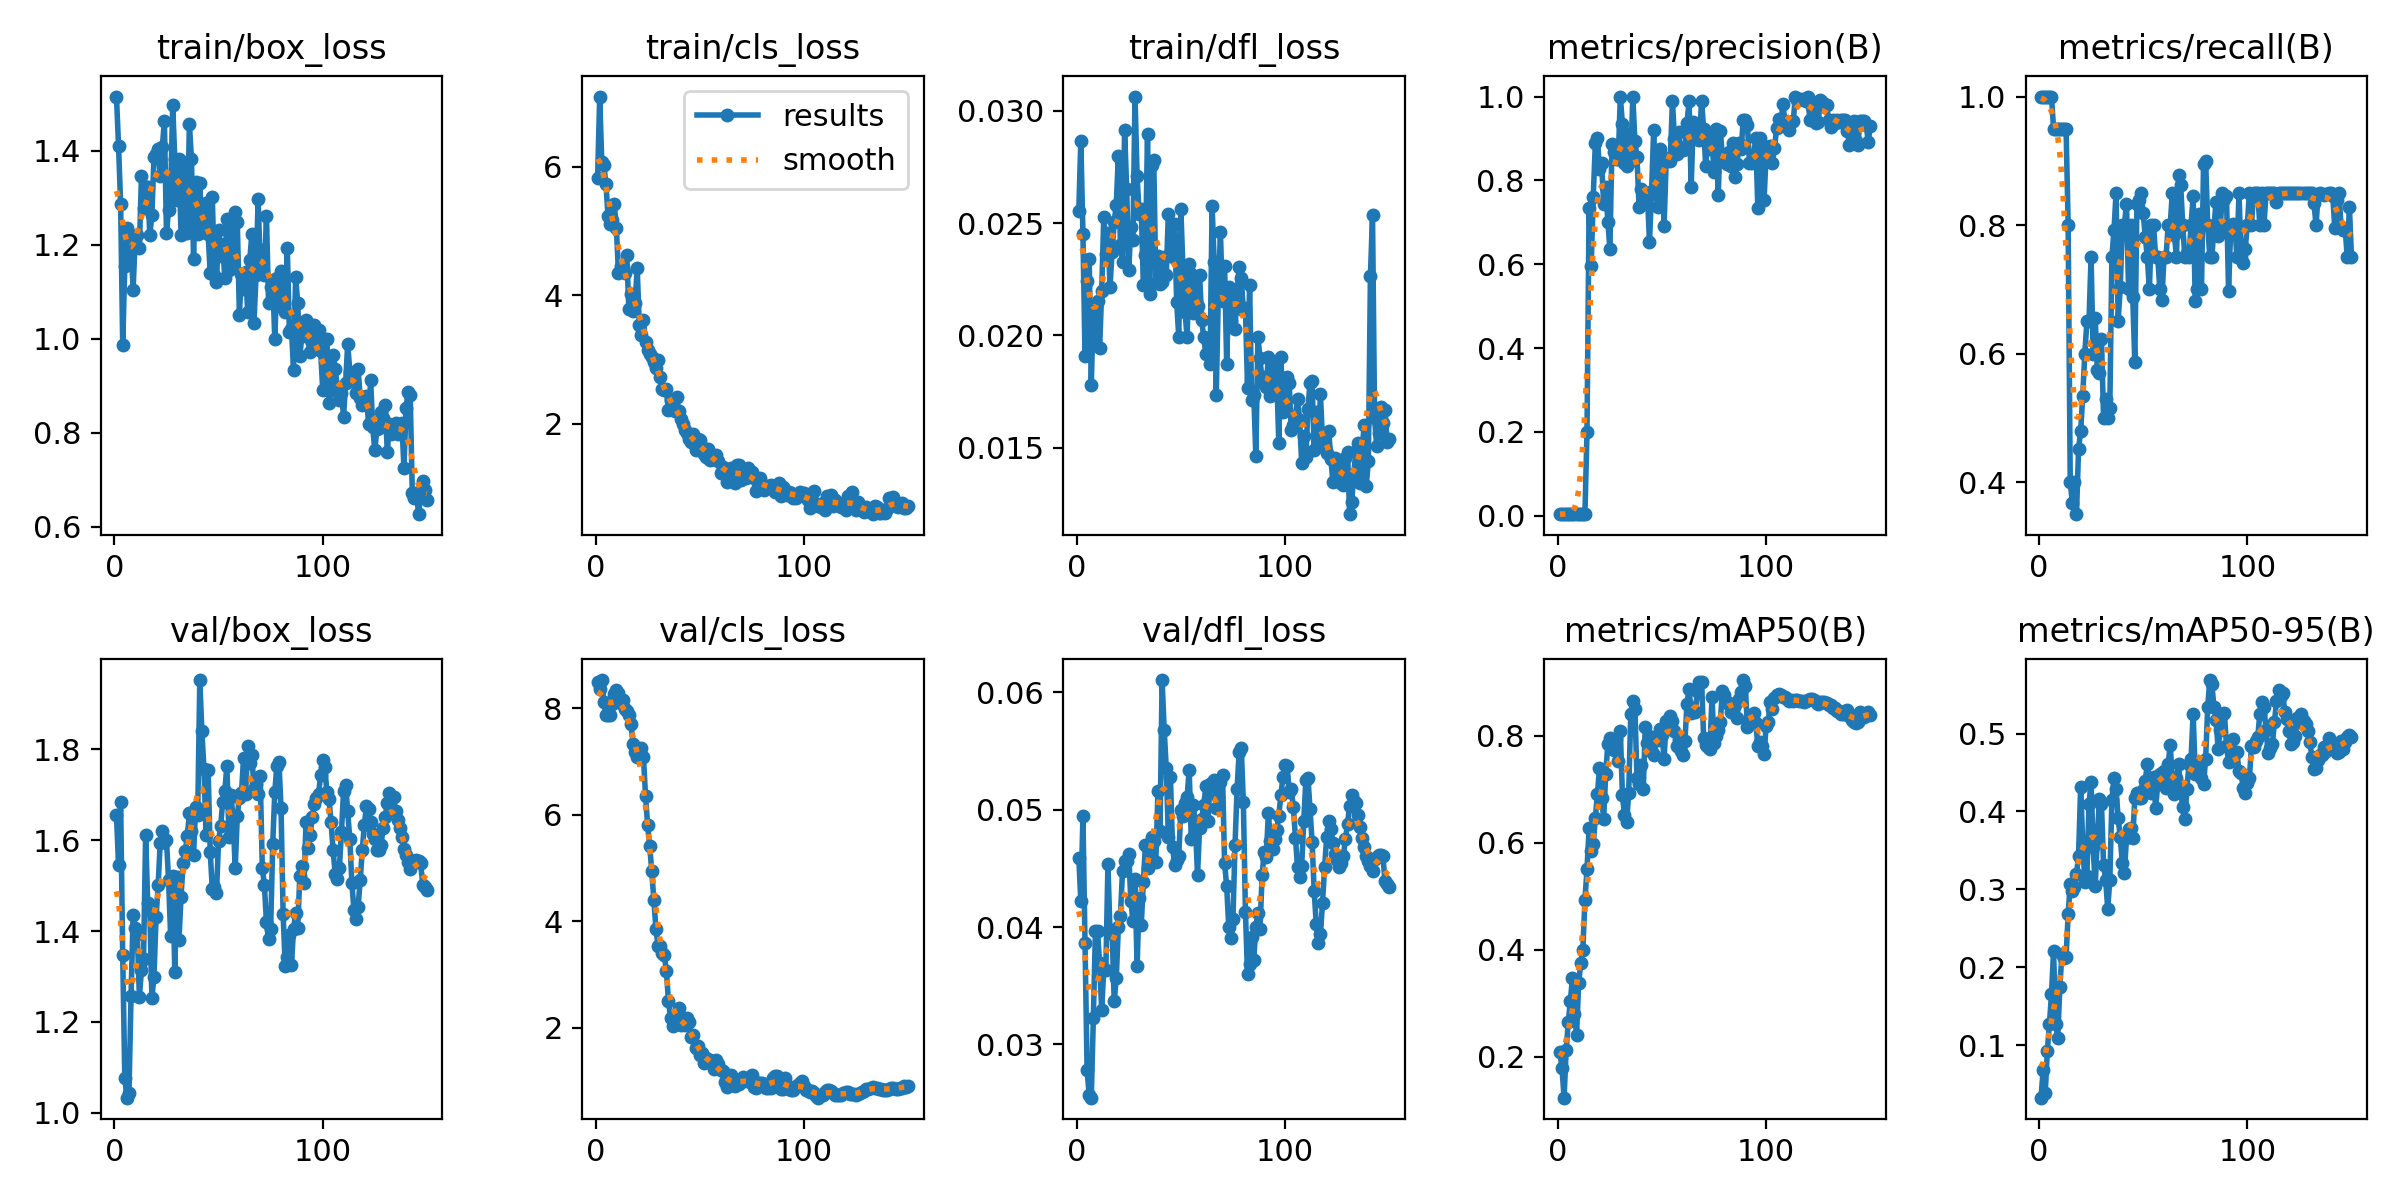

Source data for this figure (header and first rows):
epoch, time, train/box_loss, train/cls_loss, train/dfl_loss, metrics/precision(B), metrics/recall(B), metrics/mAP50(B), metrics/mAP50-95(B), val/box_loss, val/cls_loss, val/dfl_loss, lr/pg0, lr/pg1, lr/pg2
1, 3.478, 1.516, 5.824, 0.02553, 0.00417, 1, 0.2089, 0.03251, 1.656, 8.491, 0.04593, 6e-05, 6e-05, 6e-05
2, 6.023, 1.41, 7.094, 0.02868, 0.00417, 1, 0.1787, 0.06846, 1.545, 8.355, 0.04221, 0.0001391, 0.0001391, 0.0001391
3, 8.6, 1.287, 6.079, 0.02451, 0.00417, 1, 0.1238, 0.03821, 1.684, 8.531, 0.04945, 0.0002171, 0.0002171, 0.0002171
4, 11.11, 0.9871, 6.02, 0.0191, 0.00417, 1, 0.2124, 0.09211, 1.347, 8.111, 0.03868, 0.0002941, 0.0002941, 0.0002941
5, 13.56, 1.154, 5.733, 0.02242, 0.00417, 1, 0.2646, 0.1266, 1.077, 7.882, 0.0278, 0.00037, 0.00037, 0.00037
6, 16.01, 1.235, 5.235, 0.02342, 0.00417, 1, 0.304, 0.1653, 1.033, 7.878, 0.02571, 0.0004448, 0.0004448, 0.0004448
7, 18.53, 1.177, 5.101, 0.01779, 0.00396, 0.95, 0.3474, 0.2204, 1.043, 7.87, 0.02546, 0.0005186, 0.0005186, 0.0005186
8, 21.05, 1.204, 5.174, 0.02118, 0.00396, 0.95, 0.2803, 0.1272, 1.258, 8.084, 0.03226, 0.0005914, 0.0005914, 0.0005914
9, 23.48, 1.104, 5.415, 0.0197, 0.00396, 0.95, 0.2417, 0.1095, 1.436, 8.268, 0.0397, 0.000663, 0.000663, 0.000663
10, 26.08, 1.217, 5.051, 0.02153, 0.00396, 0.95, 0.3383, 0.1739, 1.408, 8.335, 0.03968, 0.0007337, 0.0007337, 0.0007337
11, 28.55, 1.222, 4.353, 0.01942, 0.00396, 0.95, 0.3757, 0.2165, 1.393, 8.294, 0.03691, 0.0008032, 0.0008032, 0.0008032
12, 31.1, 1.194, 4.457, 0.02197, 0.00396, 0.95, 0.3996, 0.2113, 1.256, 8.102, 0.03295, 0.0008718, 0.0008718, 0.0008718
13, 33.53, 1.347, 4.434, 0.02528, 0.00396, 0.95, 0.4929, 0.213, 1.314, 8.155, 0.0364, 0.0009392, 0.0009392, 0.0009392
14, 36.11, 1.279, 4.34, 0.02364, 0.2004, 0.8, 0.5505, 0.2678, 1.338, 7.996, 0.03635, 0.001006, 0.001006, 0.001006
15, 38.49, 1.323, 4.624, 0.02458, 0.7351, 0.4, 0.6275, 0.3073, 1.613, 7.954, 0.04536, 0.001071, 0.001071, 0.001071
16, 40.95, 1.324, 3.78, 0.02217, 0.5949, 0.368, 0.585, 0.2982, 1.461, 7.87, 0.0395, 0.001135, 0.001135, 0.001135
17, 43.4, 1.221, 4.015, 0.02373, 0.7609, 0.4, 0.5974, 0.3031, 1.447, 7.702, 0.03974, 0.001198, 0.001198, 0.001198
18, 46.16, 1.264, 3.758, 0.02504, 0.8885, 0.35, 0.647, 0.3197, 1.253, 7.33, 0.03366, 0.001261, 0.001261, 0.001261
19, 48.65, 1.386, 3.873, 0.02583, 0.9002, 0.4513, 0.6906, 0.3429, 1.299, 7.189, 0.03563, 0.001322, 0.001322, 0.001322
20, 51.18, 1.394, 4.425, 0.02798, 0.8269, 0.4789, 0.7408, 0.4317, 1.43, 7.085, 0.04001, 0.001382, 0.001382, 0.001382
21, 53.62, 1.403, 3.531, 0.02404, 0.8422, 0.5344, 0.6844, 0.36, 1.501, 7.206, 0.04097, 0.001441, 0.001441, 0.001441
22, 56.2, 1.347, 3.387, 0.02325, 0.7427, 0.6, 0.6454, 0.3095, 1.594, 7.254, 0.0448, 0.001499, 0.001499, 0.001499
23, 58.62, 1.408, 3.616, 0.02914, 0.7846, 0.65, 0.7297, 0.3166, 1.621, 7.085, 0.04563, 0.001556, 0.001556, 0.001556
24, 61.19, 1.463, 3.264, 0.02652, 0.702, 0.65, 0.7854, 0.4096, 1.596, 6.353, 0.04562, 0.001612, 0.001612, 0.001612
25, 63.62, 1.225, 3.15, 0.02292, 0.6367, 0.75, 0.7955, 0.438, 1.601, 5.808, 0.04625, 0.001666, 0.001666, 0.001666
26, 66.06, 1.273, 3.084, 0.02485, 0.8877, 0.6, 0.7874, 0.3538, 1.513, 5.422, 0.04221, 0.00167, 0.00167, 0.00167
27, 68.55, 1.31, 3.041, 0.02425, 0.8675, 0.6547, 0.7731, 0.3045, 1.389, 4.936, 0.04055, 0.001657, 0.001657, 0.001657
28, 70.94, 1.498, 2.957, 0.03064, 0.8516, 0.5748, 0.7946, 0.3657, 1.521, 4.4, 0.04408, 0.001644, 0.001644, 0.001644
29, 73.42, 1.382, 2.86, 0.02708, 0.8505, 0.5699, 0.7526, 0.4161, 1.31, 3.853, 0.03665, 0.00163, 0.00163, 0.00163
30, 75.8, 1.295, 2.996, 0.02543, 1, 0.6227, 0.8098, 0.4095, 1.519, 3.539, 0.04246, 0.001617, 0.001617, 0.001617
31, 78.25, 1.383, 2.718, 0.02565, 0.9344, 0.5, 0.6897, 0.3311, 1.38, 3.535, 0.04018, 0.001604, 0.001604, 0.001604
32, 80.7, 1.221, 2.542, 0.02223, 0.8407, 0.5286, 0.6519, 0.3123, 1.476, 3.406, 0.04388, 0.001591, 0.001591, 0.001591
33, 83.19, 1.297, 2.521, 0.0236, 0.8354, 0.5, 0.6385, 0.275, 1.55, 3.362, 0.04697, 0.001578, 0.001578, 0.001578
34, 85.58, 1.372, 2.533, 0.02899, 0.9115, 0.5158, 0.6925, 0.3121, 1.576, 3.074, 0.04503, 0.001564, 0.001564, 0.001564
35, 88.05, 1.225, 2.205, 0.02185, 0.8461, 0.75, 0.8414, 0.4145, 1.608, 2.503, 0.04603, 0.001551, 0.001551, 0.001551
36, 90.47, 1.457, 2.365, 0.0276, 1, 0.7917, 0.8655, 0.4425, 1.66, 2.19, 0.0477, 0.001538, 0.001538, 0.001538
37, 93.08, 1.383, 2.259, 0.02781, 0.8932, 0.85, 0.85, 0.4285, 1.62, 2.025, 0.04737, 0.001525, 0.001525, 0.001525
38, 95.45, 1.171, 2.189, 0.02235, 0.8552, 0.65, 0.7221, 0.3916, 1.567, 2.092, 0.04558, 0.001512, 0.001512, 0.001512
39, 97.88, 1.333, 2.416, 0.02356, 0.7376, 0.7029, 0.7095, 0.3671, 1.673, 2.072, 0.05156, 0.001498, 0.001498, 0.001498
40, 100.3, 1.223, 2.191, 0.02227, 0.7783, 0.8, 0.7462, 0.3335, 1.657, 2.37, 0.04822, 0.001485, 0.001485, 0.001485
41, 102.7, 1.331, 2.07, 0.02237, 0.7577, 0.8, 0.7002, 0.3208, 1.953, 2.059, 0.06106, 0.001472, 0.001472, 0.001472
42, 105.2, 1.226, 1.989, 0.02351, 0.7691, 0.8332, 0.8169, 0.3664, 1.84, 2.143, 0.05681, 0.001459, 0.001459, 0.001459
43, 107.7, 1.273, 1.896, 0.02267, 0.7661, 0.7, 0.7876, 0.3776, 1.758, 2.058, 0.05357, 0.001446, 0.001446, 0.001446
44, 110.2, 1.29, 1.85, 0.02542, 0.6534, 0.8, 0.8001, 0.3786, 1.611, 2.184, 0.04771, 0.001432, 0.001432, 0.001432
45, 112.6, 1.222, 1.753, 0.02358, 0.7747, 0.6882, 0.7702, 0.3652, 1.754, 2.115, 0.05281, 0.001419, 0.001419, 0.001419
46, 115.1, 1.14, 1.708, 0.02348, 0.9213, 0.5862, 0.7647, 0.4167, 1.575, 1.821, 0.04686, 0.001406, 0.001406, 0.001406
47, 117.4, 1.302, 1.836, 0.02496, 0.7689, 0.8323, 0.7921, 0.4233, 1.493, 1.858, 0.04533, 0.001393, 0.001393, 0.001393
48, 119.8, 1.136, 1.591, 0.02148, 0.7366, 0.8395, 0.792, 0.4168, 1.498, 1.614, 0.04576, 0.00138, 0.00138, 0.00138
49, 122.3, 1.121, 1.752, 0.01993, 0.8745, 0.85, 0.8139, 0.4171, 1.483, 1.654, 0.04607, 0.001366, 0.001366, 0.001366
50, 124.9, 1.232, 1.742, 0.02565, 0.8451, 0.8192, 0.8021, 0.4271, 1.598, 1.485, 0.05001, 0.001353, 0.001353, 0.001353
51, 127.4, 1.175, 1.637, 0.02296, 0.6907, 0.7822, 0.7573, 0.4394, 1.631, 1.534, 0.04949, 0.00134, 0.00134, 0.00134
52, 129.9, 1.202, 1.532, 0.02103, 0.8457, 0.75, 0.8274, 0.4607, 1.685, 1.338, 0.05054, 0.001327, 0.001327, 0.001327
53, 132.3, 1.128, 1.486, 0.01992, 0.8543, 0.7, 0.8232, 0.4426, 1.708, 1.442, 0.05105, 0.001314, 0.001314, 0.001314
54, 134.7, 1.255, 1.602, 0.02317, 0.8468, 0.8, 0.8376, 0.4235, 1.765, 1.391, 0.05341, 0.0013, 0.0013, 0.0013
55, 137.1, 1.146, 1.434, 0.02273, 0.9899, 0.8, 0.8276, 0.4439, 1.608, 1.395, 0.04748, 0.001287, 0.001287, 0.001287
56, 139.5, 1.236, 1.441, 0.02099, 0.8985, 0.75, 0.8087, 0.4047, 1.699, 1.325, 0.05042, 0.001274, 0.001274, 0.001274
57, 142, 1.167, 1.481, 0.02248, 0.8634, 0.75, 0.781, 0.4347, 1.647, 1.23, 0.04875, 0.001261, 0.001261, 0.001261
58, 144.4, 1.271, 1.508, 0.02133, 0.9146, 0.7, 0.7923, 0.4479, 1.538, 1.399, 0.0444, 0.001248, 0.001248, 0.001248
59, 146.9, 1.249, 1.411, 0.02271, 0.8722, 0.6835, 0.7726, 0.4499, 1.655, 1.325, 0.04849, 0.001234, 0.001234, 0.001234
60, 149.3, 1.052, 1.237, 0.02067, 0.8717, 0.75, 0.765, 0.4517, 1.693, 1.203, 0.0492, 0.001221, 0.001221, 0.001221
... 90 more rows
